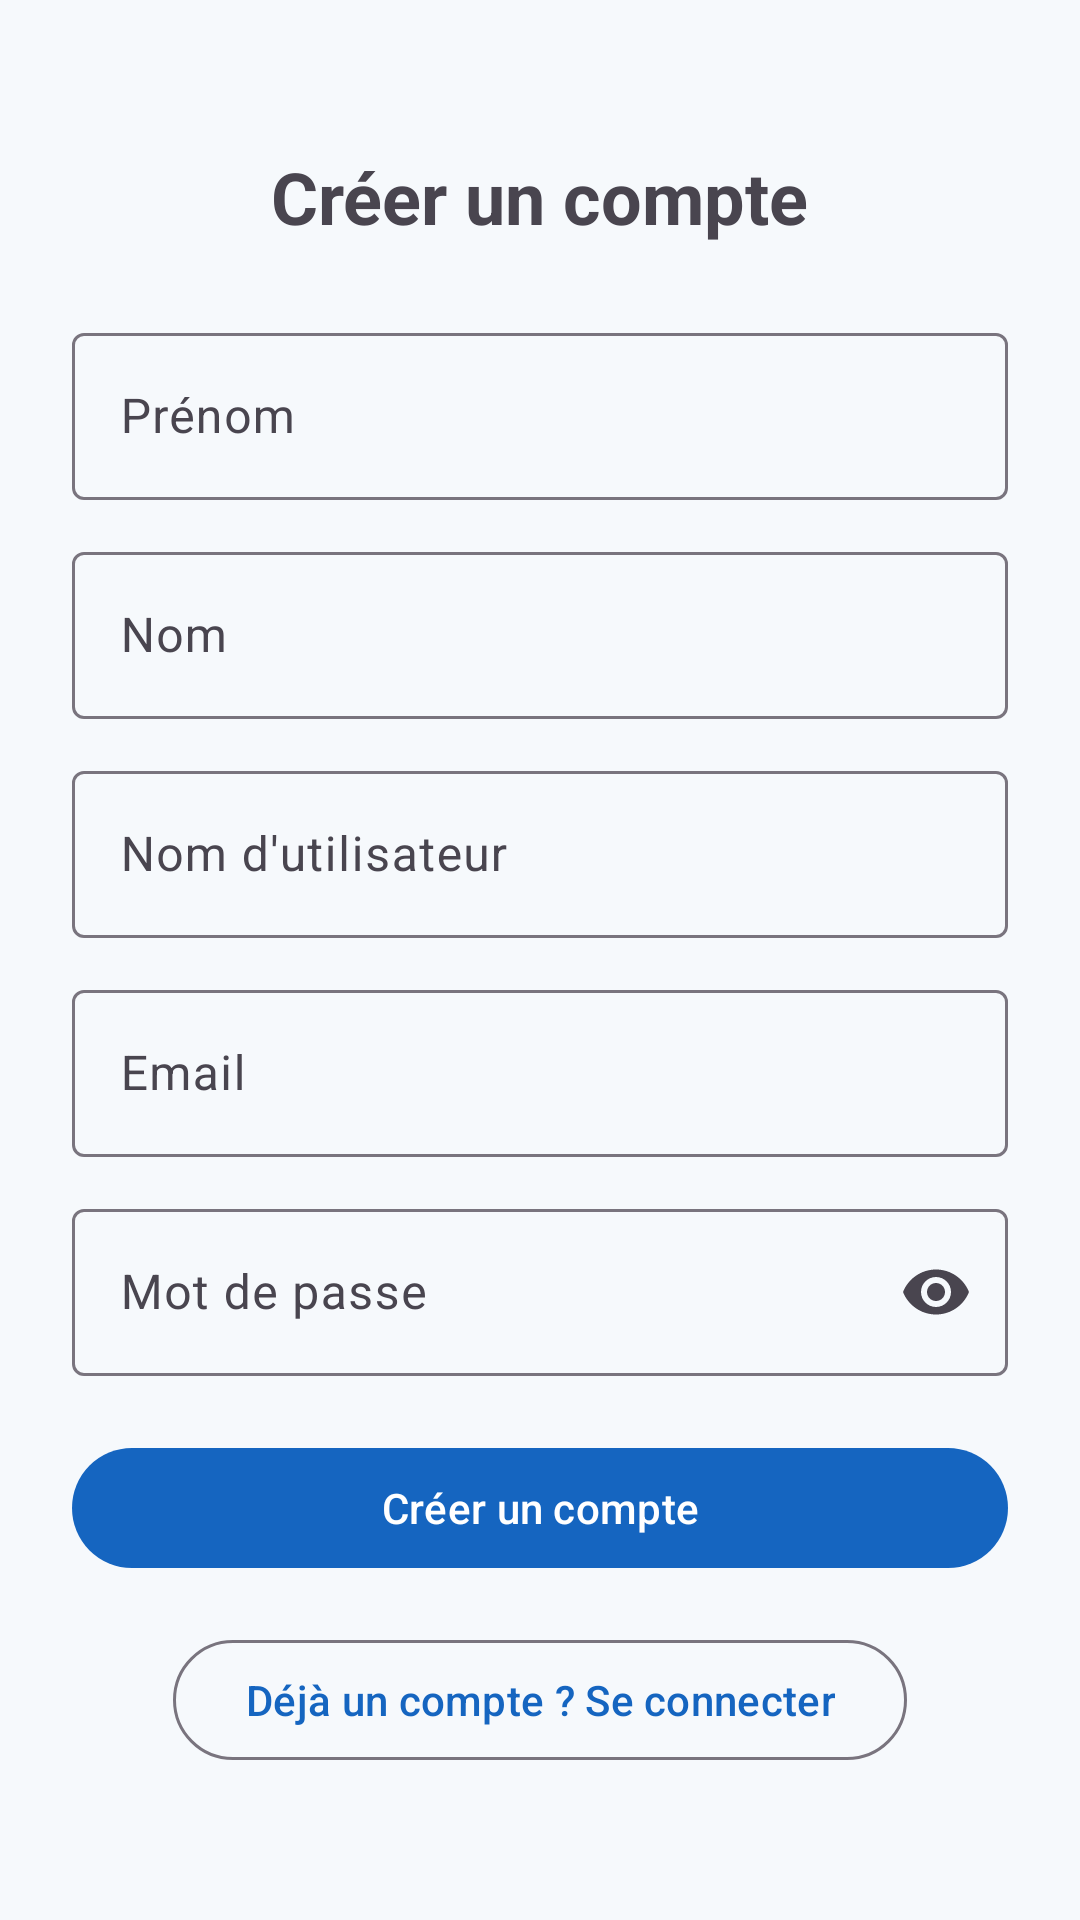

Write the Android layout XML for this screen, with the resource values it uses.
<!-- AndroidManifest.xml: application theme Theme.Traveling -->
<!-- res/layout/fragment_register.xml -->
<?xml version="1.0" encoding="utf-8"?>
<ScrollView xmlns:android="http://schemas.android.com/apk/res/android"
    xmlns:app="http://schemas.android.com/apk/res-auto"
    android:layout_width="match_parent"
    android:layout_height="match_parent"
    android:fillViewport="true">

    <LinearLayout
        android:layout_width="match_parent"
        android:layout_height="wrap_content"
        android:orientation="vertical"
        android:gravity="center"
        android:padding="24dp">

        <TextView
            android:layout_width="wrap_content"
            android:layout_height="wrap_content"
            android:layout_marginBottom="24dp"
            android:text="Créer un compte"
            android:textSize="24sp"
            android:textStyle="bold" />

        <com.google.android.material.textfield.TextInputLayout
            android:layout_width="match_parent"
            android:layout_height="wrap_content"
            android:layout_marginBottom="12dp"
            android:hint="Prénom"
            app:boxBackgroundMode="outline">

            <com.google.android.material.textfield.TextInputEditText
                android:id="@+id/et_register_first_name"
                android:layout_width="match_parent"
                android:layout_height="wrap_content"
                android:inputType="textPersonName" />
        </com.google.android.material.textfield.TextInputLayout>

        <com.google.android.material.textfield.TextInputLayout
            android:layout_width="match_parent"
            android:layout_height="wrap_content"
            android:layout_marginBottom="12dp"
            android:hint="Nom"
            app:boxBackgroundMode="outline">

            <com.google.android.material.textfield.TextInputEditText
                android:id="@+id/et_register_last_name"
                android:layout_width="match_parent"
                android:layout_height="wrap_content"
                android:inputType="textPersonName" />
        </com.google.android.material.textfield.TextInputLayout>

        <com.google.android.material.textfield.TextInputLayout
            android:layout_width="match_parent"
            android:layout_height="wrap_content"
            android:layout_marginBottom="12dp"
            android:hint="Nom d'utilisateur"
            app:boxBackgroundMode="outline">

            <com.google.android.material.textfield.TextInputEditText
                android:id="@+id/et_register_username"
                android:layout_width="match_parent"
                android:layout_height="wrap_content"
                android:inputType="text" />
        </com.google.android.material.textfield.TextInputLayout>

        <com.google.android.material.textfield.TextInputLayout
            android:layout_width="match_parent"
            android:layout_height="wrap_content"
            android:layout_marginBottom="12dp"
            android:hint="Email"
            app:boxBackgroundMode="outline">

            <com.google.android.material.textfield.TextInputEditText
                android:id="@+id/et_register_email"
                android:layout_width="match_parent"
                android:layout_height="wrap_content"
                android:inputType="textEmailAddress" />
        </com.google.android.material.textfield.TextInputLayout>

        <com.google.android.material.textfield.TextInputLayout
            android:layout_width="match_parent"
            android:layout_height="wrap_content"
            android:layout_marginBottom="20dp"
            android:hint="Mot de passe"
            app:boxBackgroundMode="outline"
            app:endIconMode="password_toggle">

            <com.google.android.material.textfield.TextInputEditText
                android:id="@+id/et_register_password"
                android:layout_width="match_parent"
                android:layout_height="wrap_content"
                android:inputType="textPassword" />
        </com.google.android.material.textfield.TextInputLayout>

        <com.google.android.material.button.MaterialButton
            android:id="@+id/btn_register"
            android:layout_width="match_parent"
            android:layout_height="wrap_content"
            android:layout_marginBottom="16dp"
            android:text="Créer un compte" />

        <com.google.android.material.button.MaterialButton
            android:id="@+id/btn_go_login"
            style="?attr/materialButtonOutlinedStyle"
            android:layout_width="wrap_content"
            android:layout_height="wrap_content"
            android:text="Déjà un compte ? Se connecter" />

    </LinearLayout>
</ScrollView>
<!-- resources referenced by this layout -->
<resources>
  <style name="Theme.Traveling" parent="Base.Theme.Traveling" />
  <style name="Base.Theme.Traveling" parent="Theme.Material3.DayNight.NoActionBar">
          <item name="colorPrimary">@color/travel_primary</item>
          <item name="colorOnPrimary">@color/travel_on_primary</item>
  
          <item name="colorSecondary">@color/travel_secondary</item>
          <item name="colorOnSecondary">@color/travel_on_secondary</item>
  
          <item name="colorTertiary">@color/travel_tertiary</item>
          <item name="colorOnTertiary">@color/travel_on_tertiary</item>
  
          <item name="android:colorBackground">@color/travel_background</item>
          <item name="colorSurface">@color/travel_surface</item>
          <item name="colorOnSurface">@color/travel_on_surface</item>
      </style>
  <color name="travel_primary">#1565C0</color>
  <color name="travel_on_primary">#FFFFFF</color>
  <color name="travel_secondary">#26A69A</color>
  <color name="travel_on_secondary">#FFFFFF</color>
  <color name="travel_tertiary">#FFB74D</color>
  <color name="travel_on_tertiary">#1F2937</color>
  <color name="travel_background">#F6F9FC</color>
  <color name="travel_surface">#FFFFFF</color>
  <color name="travel_on_surface">#1F2937</color>
</resources>
